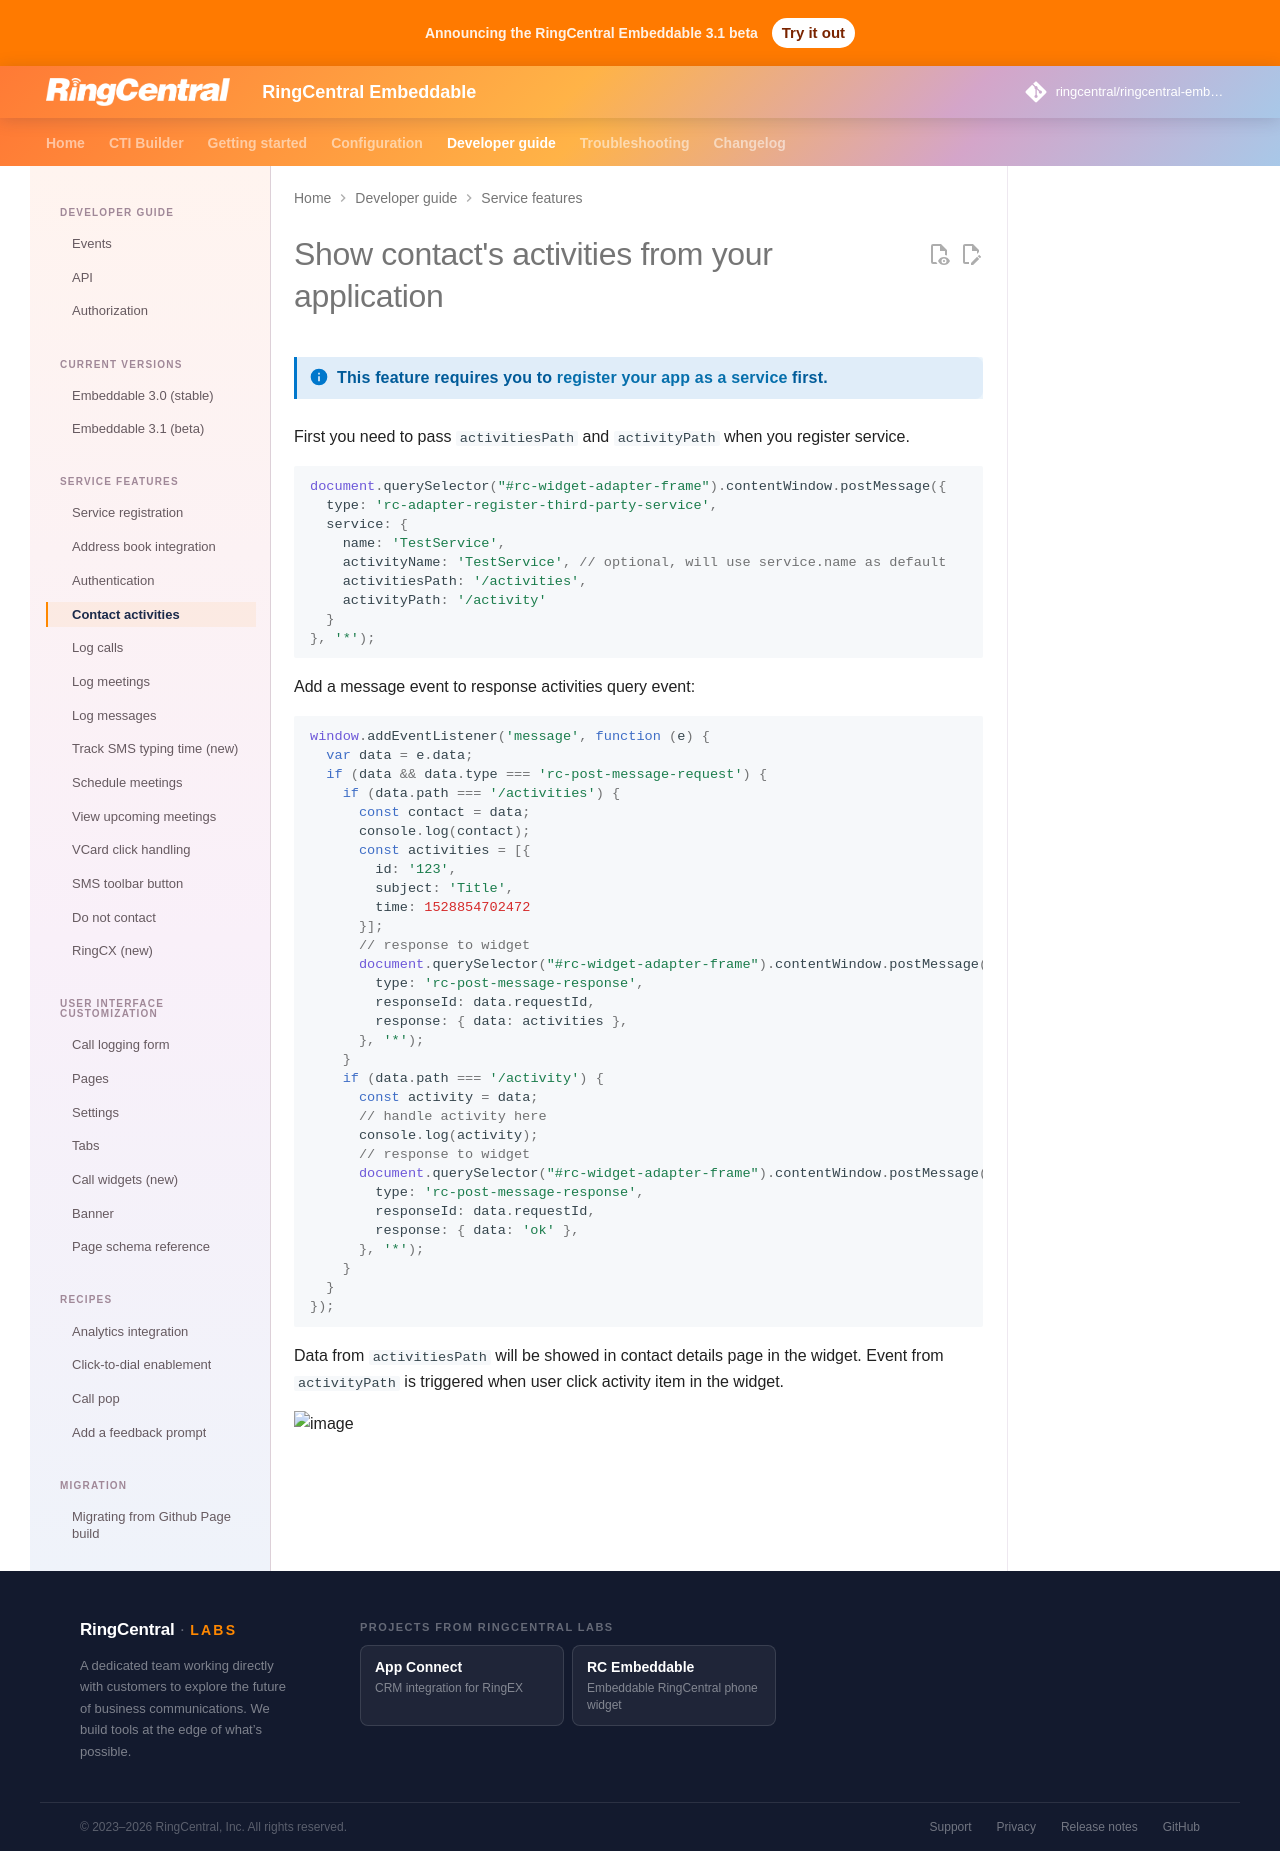

repository: ringcentral/ringcentral-embeddable · page: docs/integration/contact-activities/index.html · generator: mkdocs

# Show contact's activities from your application

!!! info "This feature requires you to [register your app as a service](index.md) first."

First you need to pass `activitiesPath` and `activityPath` when you register service.

```js
document.querySelector("#rc-widget-adapter-frame").contentWindow.postMessage({
  type: 'rc-adapter-register-third-party-service',
  service: {
    name: 'TestService',
    activityName: 'TestService', // optional, will use service.name as default
    activitiesPath: '/activities',
    activityPath: '/activity'
  }
}, '*');
```

Add a message event to response activities query event:

```js
window.addEventListener('message', function (e) {
  var data = e.data;
  if (data && data.type === 'rc-post-message-request') {
    if (data.path === '/activities') {
      const contact = data;
      console.log(contact);
      const activities = [{
        id: '123',
        subject: 'Title',
        time: 1528854702472
      }];
      // response to widget
      document.querySelector("#rc-widget-adapter-frame").contentWindow.postMessage({
        type: 'rc-post-message-response',
        responseId: data.requestId,
        response: { data: activities },
      }, '*');
    }
    if (data.path === '/activity') {
      const activity = data;
      // handle activity here
      console.log(activity);
      // response to widget
      document.querySelector("#rc-widget-adapter-frame").contentWindow.postMessage({
        type: 'rc-post-message-response',
        responseId: data.requestId,
        response: { data: 'ok' },
      }, '*');
    }
  }
});
```

Data from `activitiesPath` will be showed in contact details page in the widget. Event from `activityPath` is triggered when user click activity item in the widget.

![image](https://user-images.githubusercontent.com/7036536/42258605-2ba93d40-7f8f-11e8-8f4c-c14a397d343e.png)
